The GitHub repository ABRPMGITHUB/finalproject contains a labelled image folder "Bone_Fracture_dataset_mask" with 2 categories: fractured, not fractured. Examples follow, each with its label.

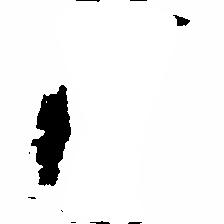
Label: not fractured

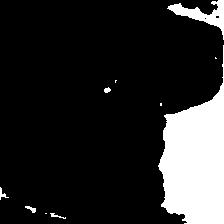
Label: fractured

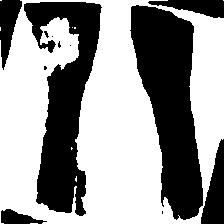
Label: fractured

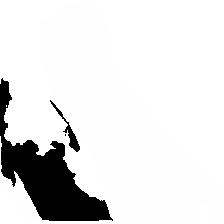
Label: not fractured

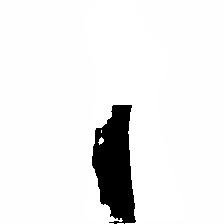
Label: not fractured

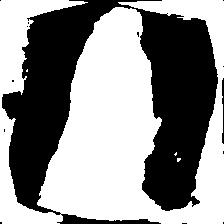
Label: fractured
